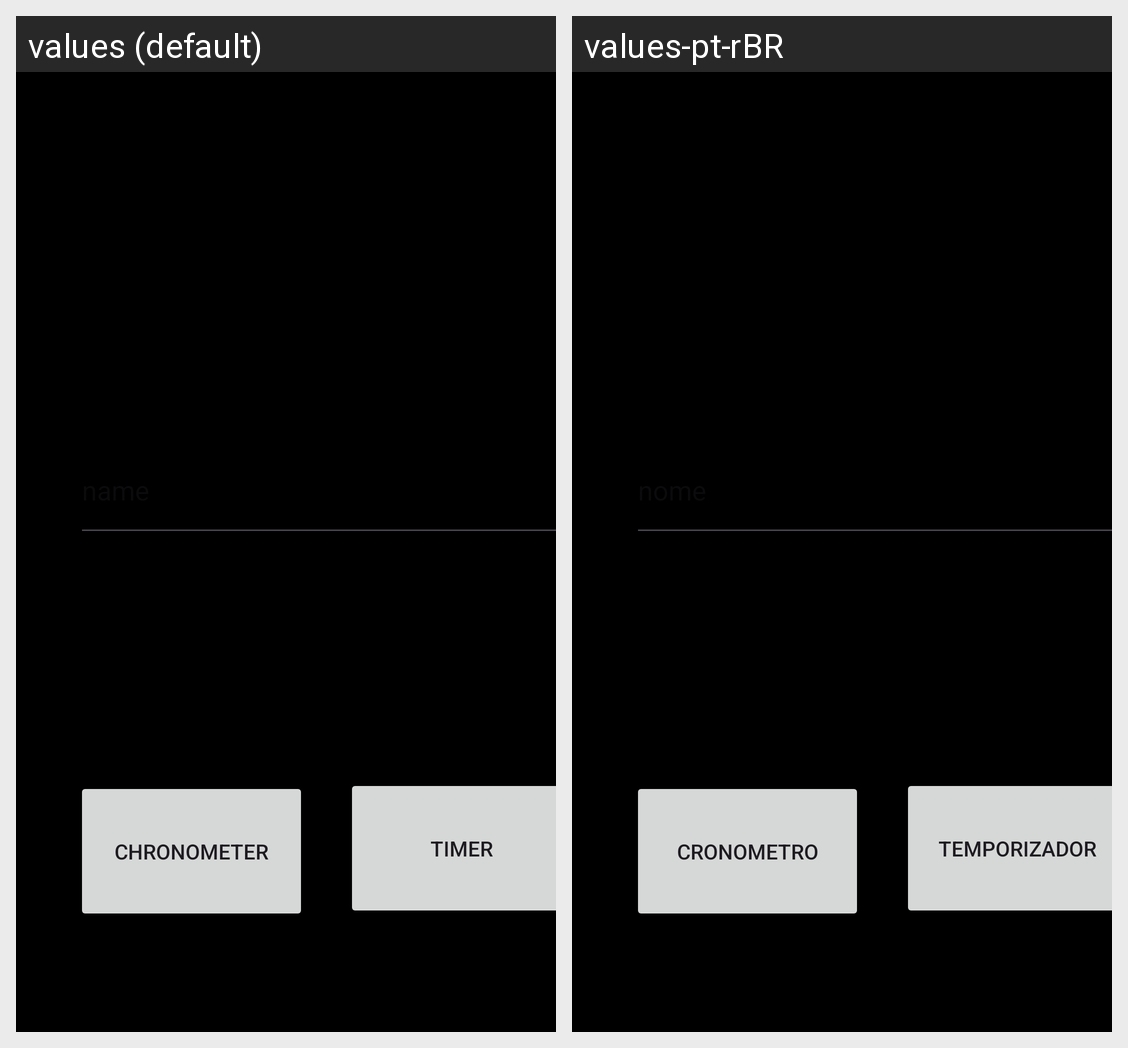

Translations of the strings shown on this Android screen, per locale in the grid:
Android screen res/layout/activity_menu.xml rendered under 2 locales, left to right: values (default), values-pt-rBR. Device: Nexus 5 (rendered at 1080×1920; each locale shown at half size, 540×960, under a caption strip naming it); theme Theme.CronometroCorreto.
Strings drawn on this screen, with the default value and each locale's value (text and hints the layout hard-codes, and strings that could not be matched under every locale, appear in the picture but are not listed):

button_chronometer
  values: chronometer
  values-pt-rBR: cronometro

button_timer
  values: timer
  values-pt-rBR: temporizador
